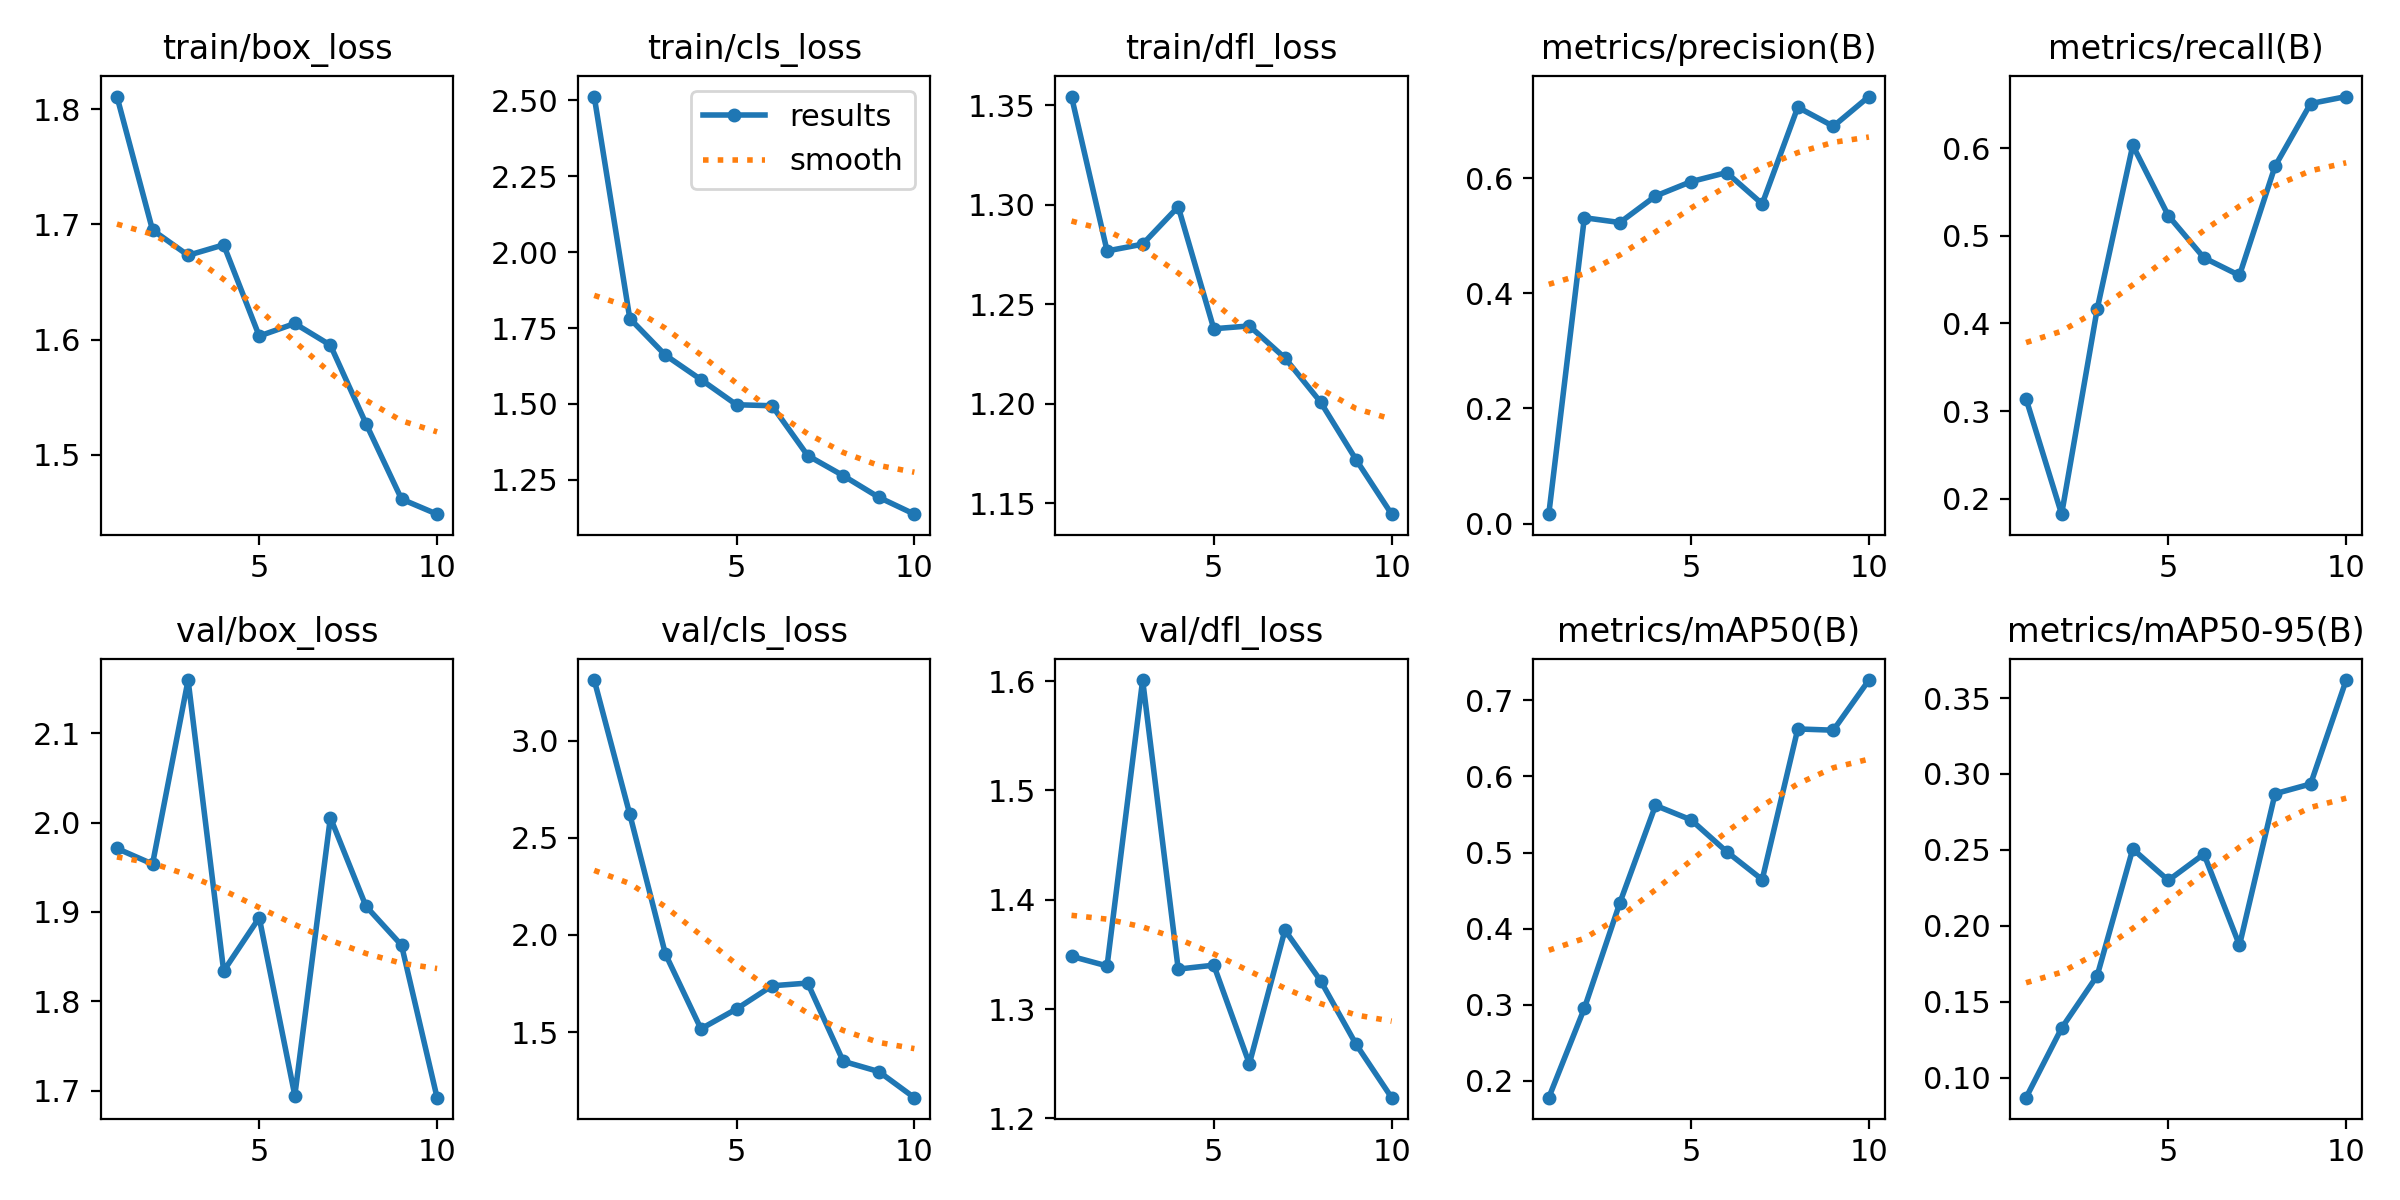

Source data for this figure (header and first rows):
epoch, train/box_loss, train/cls_loss, train/dfl_loss, metrics/precision(B), metrics/recall(B), metrics/mAP50(B), metrics/mAP50-95(B), val/box_loss, val/cls_loss, val/dfl_loss, lr/pg0, lr/pg1, lr/pg2
1, 1.811, 2.513, 1.354, 0.01627, 0.3141, 0.1776, 0.08694, 1.971, 3.312, 1.348, 0.0005407, 0.0005407, 0.0005407
2, 1.695, 1.782, 1.277, 0.5317, 0.1826, 0.2952, 0.1327, 1.954, 2.621, 1.339, 0.0009878, 0.0009878, 0.0009878
3, 1.673, 1.661, 1.28, 0.5233, 0.4165, 0.4341, 0.1672, 2.159, 1.903, 1.601, 0.001325, 0.001325, 0.001325
4, 1.682, 1.58, 1.299, 0.5694, 0.603, 0.5619, 0.2506, 1.834, 1.517, 1.337, 0.001172, 0.001172, 0.001172
5, 1.603, 1.498, 1.238, 0.5944, 0.5229, 0.5429, 0.23, 1.894, 1.619, 1.34, 0.001172, 0.001172, 0.001172
6, 1.614, 1.494, 1.239, 0.6102, 0.4749, 0.5012, 0.2473, 1.695, 1.738, 1.25, 0.001007, 0.001007, 0.001007
7, 1.595, 1.33, 1.223, 0.5557, 0.4548, 0.4644, 0.1873, 2.006, 1.752, 1.372, 0.0008418, 0.0008418, 0.0008418
8, 1.527, 1.264, 1.201, 0.7238, 0.5793, 0.6625, 0.287, 1.907, 1.35, 1.326, 0.0006768, 0.0006768, 0.0006768
9, 1.462, 1.192, 1.172, 0.6906, 0.6507, 0.6609, 0.2934, 1.863, 1.297, 1.268, 0.0005118, 0.0005118, 0.0005118
10, 1.448, 1.137, 1.144, 0.7423, 0.6587, 0.7268, 0.3618, 1.692, 1.163, 1.219, 0.0003467, 0.0003467, 0.0003467
